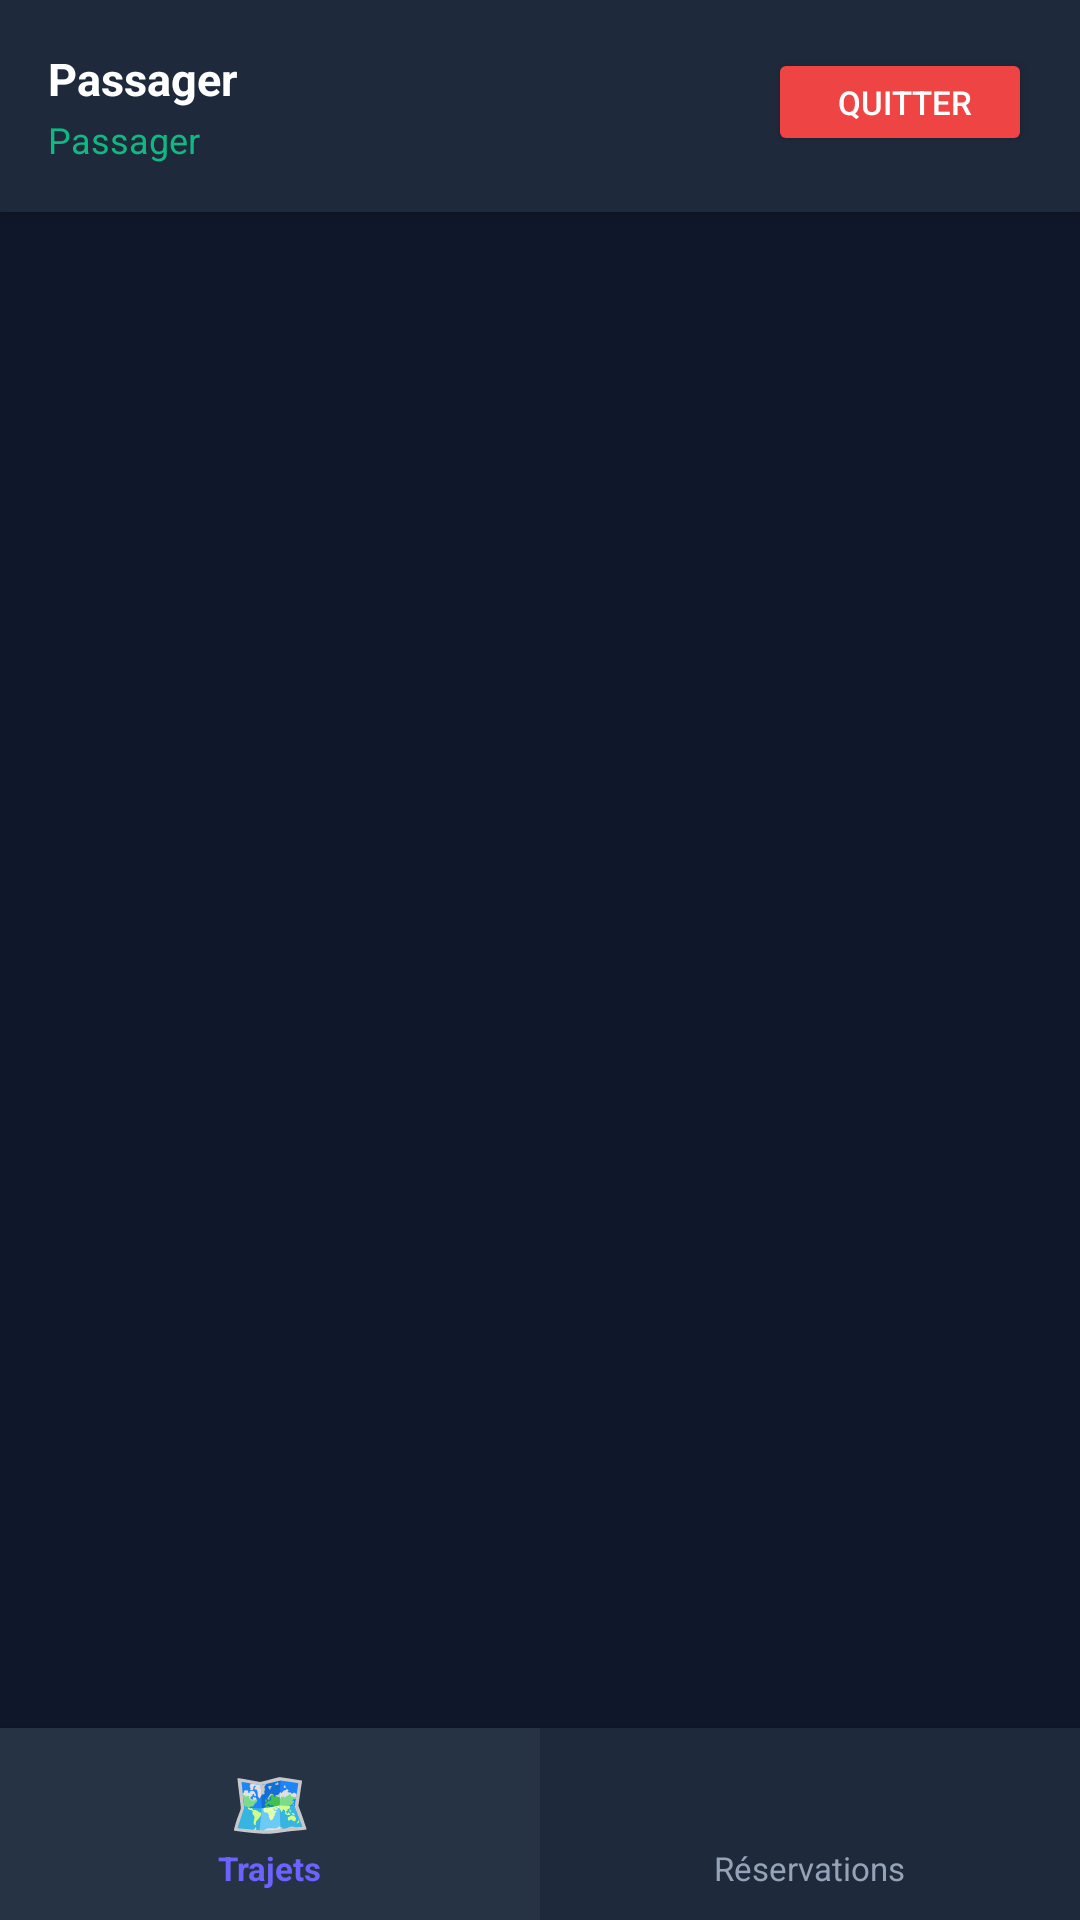

Reconstruct the res/layout file that produces this screen, plus the resources it refers to.
<!-- AndroidManifest.xml: application theme Theme.My_new_application -->
<!-- res/layout/activity_rides_list.xml -->
<?xml version="1.0" encoding="utf-8"?>
<LinearLayout xmlns:android="http://schemas.android.com/apk/res/android"
    android:layout_width="match_parent"
    android:layout_height="match_parent"
    android:orientation="vertical"
    android:background="#0F172A">

    
    <LinearLayout
        android:layout_width="match_parent"
        android:layout_height="wrap_content"
        android:orientation="horizontal"
        android:background="#1E293B"
        android:padding="16dp"
        android:elevation="4dp">

        <LinearLayout
            android:layout_width="0dp"
            android:layout_weight="1"
            android:layout_height="wrap_content"
            android:orientation="vertical">

            <TextView
                android:id="@+id/tvUserName"
                android:layout_width="wrap_content"
                android:layout_height="wrap_content"
                android:text="Passager"
                android:textColor="#FFFFFF"
                android:textStyle="bold"
                android:textSize="15sp"/>

            <TextView
                android:layout_width="wrap_content"
                android:layout_height="wrap_content"
                android:text="Passager "
                android:textColor="#10b981"
                android:textSize="12sp"
                android:layout_marginTop="2dp"/>
        </LinearLayout>

        <Button
            android:id="@+id/btnLogout"
            android:layout_width="wrap_content"
            android:layout_height="36dp"
            android:text=" Quitter"
            android:textSize="11sp"
            android:textColor="#FFFFFF"
            android:backgroundTint="#EF4444"
            android:paddingStart="10dp"
            android:paddingEnd="10dp"/>
    </LinearLayout>

    
    <ScrollView
        android:layout_width="match_parent"
        android:layout_height="0dp"
        android:layout_weight="1"
        android:background="#0F172A">

        <LinearLayout
            android:id="@+id/ridesContainer"
            android:layout_width="match_parent"
            android:layout_height="wrap_content"
            android:orientation="vertical"
            android:padding="20dp"/>

    </ScrollView>

    
    <LinearLayout
        android:layout_width="match_parent"
        android:layout_height="64dp"
        android:orientation="horizontal"
        android:background="#1E293B"
        android:weightSum="2"
        android:elevation="8dp">

        
        <LinearLayout
            android:id="@+id/btnNavTrajets"
            android:layout_width="0dp"
            android:layout_height="match_parent"
            android:layout_weight="1"
            android:orientation="vertical"
            android:gravity="center"
            android:background="#253344"
            android:clickable="true"
            android:focusable="true">

            <TextView
                android:layout_width="wrap_content"
                android:layout_height="wrap_content"
                android:text="🗺️"
                android:textSize="22sp"/>

            <TextView
                android:layout_width="wrap_content"
                android:layout_height="wrap_content"
                android:text="Trajets"
                android:textColor="#6C63FF"
                android:textSize="11sp"
                android:textStyle="bold"/>
        </LinearLayout>

        
        <LinearLayout
            android:id="@+id/btnNavReservations"
            android:layout_width="0dp"
            android:layout_height="match_parent"
            android:layout_weight="1"
            android:orientation="vertical"
            android:gravity="center"
            android:background="#1E293B"
            android:clickable="true"
            android:focusable="true">

            <TextView
                android:layout_width="wrap_content"
                android:layout_height="wrap_content"
                android:text=""
                android:textSize="22sp"/>

            <TextView
                android:layout_width="wrap_content"
                android:layout_height="wrap_content"
                android:text="Réservations"
                android:textColor="#94A3B8"
                android:textSize="11sp"/>
        </LinearLayout>

    </LinearLayout>

</LinearLayout>
<!-- resources referenced by this layout -->
<resources>
  <style name="Theme.My_new_application" parent="Base.Theme.My_new_application" />
  <style name="Base.Theme.My_new_application" parent="Theme.Material3.DayNight.NoActionBar">
          
          
      </style>
</resources>
